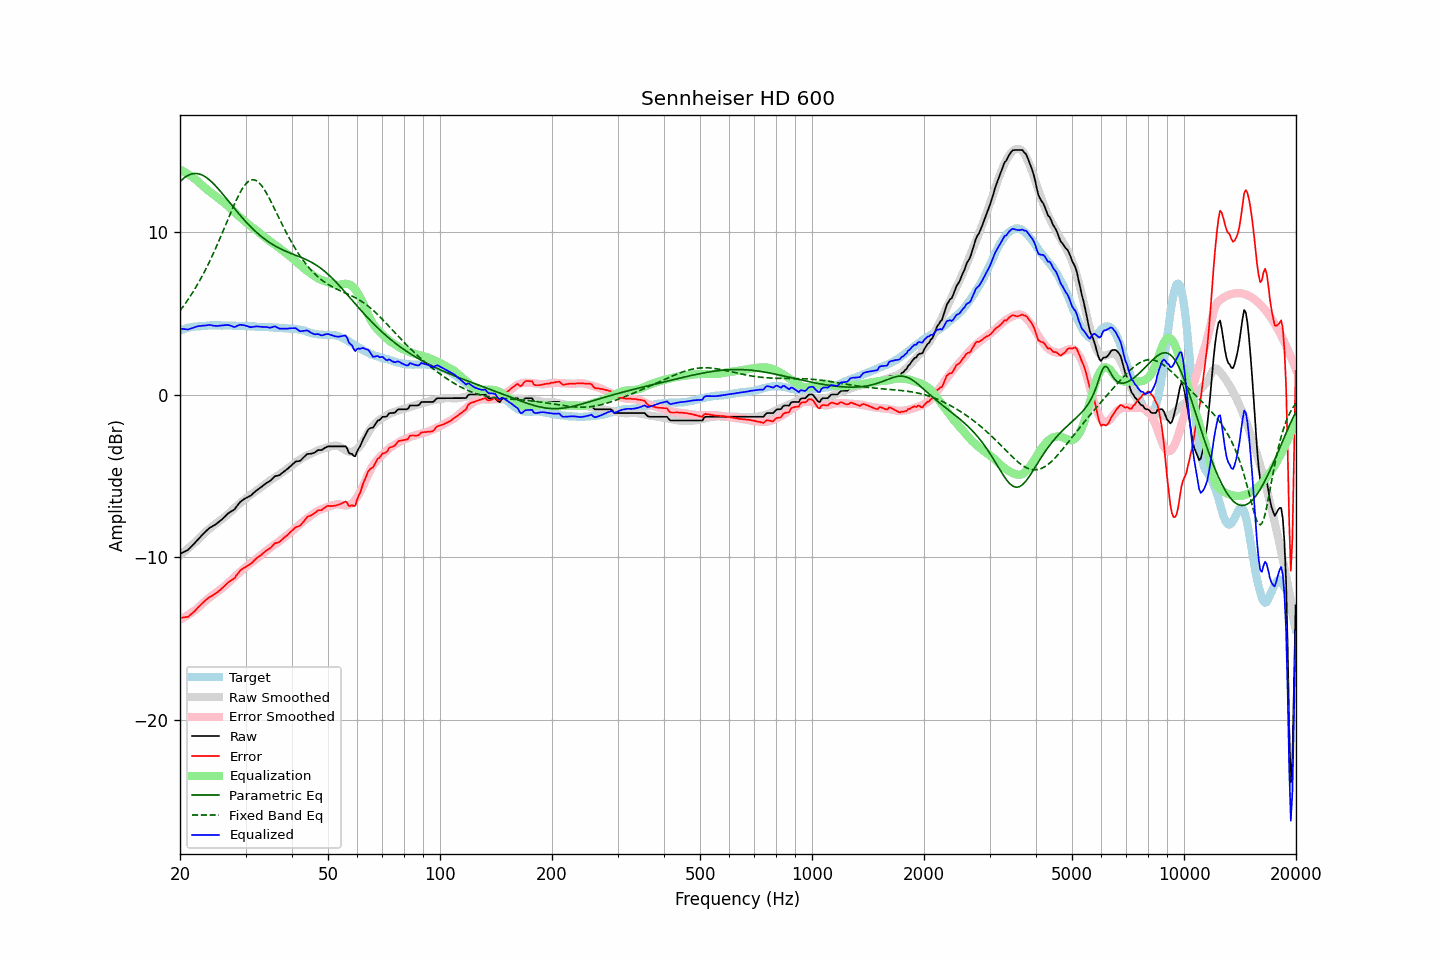

The file beside this chart, header and first rows:
frequency, raw, error, smoothed, error_smoothed, equalization, parametric_eq, fixed_band_eq, equalized_raw, equalized_smoothed, target
20.00, -9.79, -13.73, -9.89, -13.85, 13.85, 13.10, 5.16, 4.05, 3.96, 3.94
20.20, -9.74, -13.72, -9.80, -13.79, 13.79, 13.19, 5.29, 4.05, 3.99, 3.98
20.40, -9.70, -13.71, -9.72, -13.74, 13.74, 13.28, 5.42, 4.03, 4.02, 4.01
20.61, -9.65, -13.69, -9.64, -13.68, 13.68, 13.36, 5.56, 4.03, 4.04, 4.04
20.81, -9.60, -13.68, -9.55, -13.62, 13.62, 13.43, 5.70, 4.02, 4.07, 4.08
21.02, -9.55, -13.67, -9.47, -13.56, 13.56, 13.49, 5.84, 4.00, 4.09, 4.12
21.23, -9.45, -13.58, -9.38, -13.49, 13.49, 13.53, 5.99, 4.04, 4.11, 4.13
21.44, -9.35, -13.50, -9.29, -13.43, 13.43, 13.57, 6.14, 4.07, 4.13, 4.15
21.66, -9.26, -13.42, -9.21, -13.36, 13.36, 13.59, 6.30, 4.10, 4.15, 4.17
21.87, -9.15, -13.33, -9.12, -13.29, 13.29, 13.60, 6.46, 4.13, 4.17, 4.18
22.09, -9.04, -13.23, -9.03, -13.21, 13.21, 13.60, 6.63, 4.17, 4.18, 4.19
22.31, -8.93, -13.12, -8.94, -13.14, 13.14, 13.59, 6.80, 4.20, 4.20, 4.19
22.54, -8.83, -13.02, -8.83, -13.04, 13.04, 13.57, 6.97, 4.22, 4.21, 4.20
22.76, -8.71, -12.92, -8.73, -12.95, 12.95, 13.54, 7.15, 4.23, 4.22, 4.21
22.99, -8.61, -12.82, -8.63, -12.85, 12.85, 13.49, 7.33, 4.24, 4.22, 4.21
23.22, -8.51, -12.73, -8.53, -12.76, 12.76, 13.44, 7.52, 4.25, 4.23, 4.22
23.45, -8.42, -12.65, -8.44, -12.68, 12.68, 13.38, 7.71, 4.25, 4.23, 4.23
23.69, -8.33, -12.56, -8.36, -12.60, 12.60, 13.31, 7.91, 4.27, 4.24, 4.24
23.92, -8.23, -12.48, -8.27, -12.52, 12.52, 13.23, 8.11, 4.29, 4.24, 4.25
24.16, -8.16, -12.42, -8.20, -12.44, 12.44, 13.15, 8.31, 4.28, 4.25, 4.26
24.40, -8.11, -12.38, -8.12, -12.37, 12.37, 13.05, 8.52, 4.26, 4.25, 4.27
24.65, -8.05, -12.31, -8.04, -12.29, 12.29, 12.96, 8.74, 4.24, 4.25, 4.26
24.89, -7.99, -12.25, -7.96, -12.22, 12.22, 12.85, 8.96, 4.23, 4.26, 4.26
25.14, -7.92, -12.18, -7.89, -12.14, 12.14, 12.75, 9.18, 4.22, 4.26, 4.26
25.39, -7.84, -12.10, -7.81, -12.07, 12.07, 12.64, 9.41, 4.23, 4.26, 4.26
25.65, -7.76, -12.02, -7.74, -12.00, 12.00, 12.52, 9.64, 4.24, 4.26, 4.26
25.91, -7.69, -11.92, -7.67, -11.93, 11.93, 12.40, 9.87, 4.24, 4.26, 4.24
26.16, -7.59, -11.84, -7.60, -11.85, 11.85, 12.28, 10.11, 4.26, 4.25, 4.25
26.43, -7.50, -11.74, -7.52, -11.77, 11.77, 12.16, 10.34, 4.27, 4.25, 4.25
26.69, -7.39, -11.64, -7.43, -11.68, 11.68, 12.04, 10.58, 4.28, 4.25, 4.25
26.96, -7.30, -11.55, -7.34, -11.59, 11.59, 11.92, 10.82, 4.28, 4.24, 4.25
27.23, -7.23, -11.48, -7.25, -11.49, 11.49, 11.80, 11.05, 4.26, 4.24, 4.25
27.50, -7.17, -11.42, -7.15, -11.39, 11.39, 11.68, 11.29, 4.22, 4.24, 4.25
27.77, -7.12, -11.36, -7.06, -11.30, 11.30, 11.55, 11.52, 4.17, 4.24, 4.24
28.05, -7.05, -11.29, -6.97, -11.20, 11.20, 11.43, 11.74, 4.15, 4.24, 4.24
28.33, -6.91, -11.13, -6.88, -11.11, 11.11, 11.31, 11.96, 4.20, 4.23, 4.22
28.62, -6.79, -11.01, -6.79, -11.03, 11.03, 11.19, 12.16, 4.24, 4.23, 4.23
28.90, -6.65, -10.88, -6.71, -10.94, 10.94, 11.08, 12.36, 4.29, 4.23, 4.23
29.19, -6.56, -10.78, -6.63, -10.86, 10.86, 10.96, 12.54, 4.29, 4.23, 4.22
29.48, -6.49, -10.72, -6.55, -10.77, 10.77, 10.85, 12.70, 4.28, 4.22, 4.23
29.78, -6.42, -10.65, -6.47, -10.69, 10.69, 10.74, 12.85, 4.26, 4.22, 4.23
30.08, -6.36, -10.59, -6.39, -10.60, 10.60, 10.63, 12.97, 4.24, 4.21, 4.23
30.38, -6.31, -10.52, -6.31, -10.52, 10.52, 10.52, 13.07, 4.20, 4.21, 4.21
30.68, -6.26, -10.47, -6.23, -10.44, 10.44, 10.42, 13.15, 4.17, 4.21, 4.21
30.99, -6.21, -10.41, -6.16, -10.36, 10.36, 10.32, 13.19, 4.14, 4.20, 4.20
31.30, -6.12, -10.32, -6.08, -10.28, 10.28, 10.22, 13.22, 4.16, 4.20, 4.20
31.61, -6.03, -10.23, -6.02, -10.21, 10.21, 10.13, 13.21, 4.18, 4.19, 4.20
31.93, -5.95, -10.12, -5.95, -10.14, 10.14, 10.03, 13.18, 4.19, 4.19, 4.18
32.24, -5.87, -10.04, -5.89, -10.07, 10.07, 9.94, 13.13, 4.20, 4.18, 4.17
32.57, -5.80, -9.97, -5.81, -9.99, 9.99, 9.86, 13.05, 4.18, 4.18, 4.17
32.89, -5.73, -9.90, -5.73, -9.90, 9.90, 9.77, 12.94, 4.17, 4.17, 4.17
33.22, -5.65, -9.82, -5.65, -9.82, 9.82, 9.69, 12.82, 4.17, 4.16, 4.17
33.55, -5.57, -9.73, -5.58, -9.74, 9.74, 9.62, 12.68, 4.16, 4.16, 4.16
33.89, -5.49, -9.65, -5.50, -9.66, 9.66, 9.54, 12.53, 4.16, 4.16, 4.16
34.23, -5.42, -9.58, -5.43, -9.58, 9.58, 9.47, 12.36, 4.16, 4.15, 4.16
34.57, -5.37, -9.52, -5.36, -9.50, 9.50, 9.40, 12.18, 4.13, 4.15, 4.15
34.92, -5.31, -9.45, -5.29, -9.43, 9.43, 9.33, 11.99, 4.12, 4.14, 4.14
35.27, -5.22, -9.36, -5.23, -9.36, 9.36, 9.27, 11.79, 4.14, 4.14, 4.14
35.62, -5.12, -9.25, -5.16, -9.29, 9.29, 9.21, 11.59, 4.17, 4.13, 4.13
35.97, -5.02, -9.14, -5.10, -9.22, 9.22, 9.15, 11.39, 4.20, 4.12, 4.12
... 635 more rows
